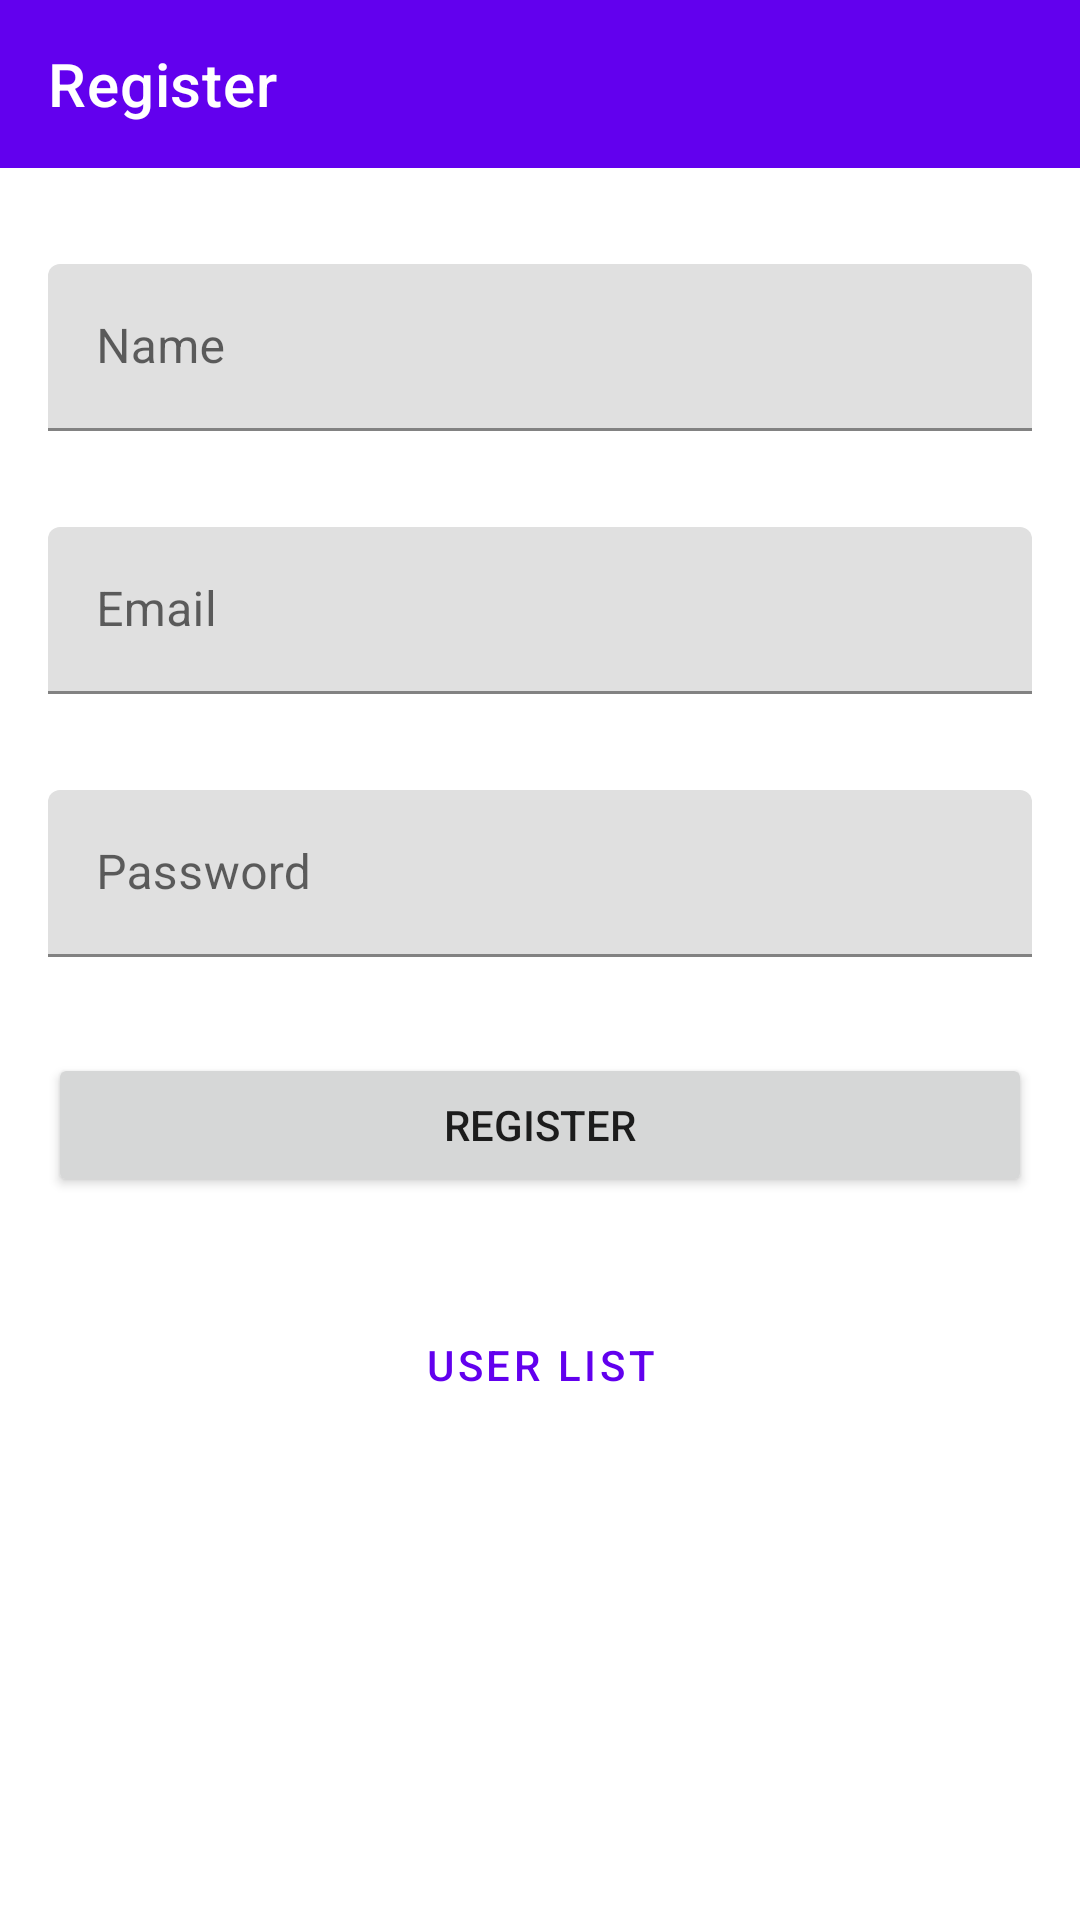

Layout XML and referenced resources for this Android screen:
<!-- AndroidManifest.xml: application theme Theme.MyMvvm -->
<!-- res/layout/fragment_user_register.xml -->
<?xml version="1.0" encoding="utf-8"?>
<androidx.constraintlayout.widget.ConstraintLayout xmlns:android="http://schemas.android.com/apk/res/android"
    xmlns:app="http://schemas.android.com/apk/res-auto"
    xmlns:tools="http://schemas.android.com/tools"
    android:layout_width="match_parent"
    android:layout_height="match_parent"
    tools:context=".ui.user_register.UserRegisterFragment">

    <com.google.android.material.appbar.AppBarLayout
        android:id="@+id/appbar"
        android:layout_width="match_parent"
        android:layout_height="wrap_content"
        android:fitsSystemWindows="true"
        android:theme="@style/Theme.MyMvvm.AppBarOverlay"
        app:layout_constraintEnd_toEndOf="parent"
        app:layout_constraintStart_toStartOf="parent"
        app:layout_constraintTop_toTopOf="parent"
        tools:ignore="MissingConstraints">

        <com.google.android.material.appbar.MaterialToolbar
            android:id="@+id/toolbar"
            android:layout_width="match_parent"
            android:layout_height="?attr/actionBarSize"
            app:title="Register" />

    </com.google.android.material.appbar.AppBarLayout>

    <ScrollView
        android:layout_width="match_parent"
        android:layout_height="match_parent"
        android:layout_marginTop="?attr/actionBarSize"
        app:layout_constraintBottom_toBottomOf="parent"
        app:layout_constraintEnd_toEndOf="parent"
        app:layout_constraintStart_toStartOf="parent"
        app:layout_constraintTop_toBottomOf="@+id/appbar">

        <LinearLayout
            android:layout_width="match_parent"
            android:layout_height="match_parent"
            android:orientation="vertical">

            <com.google.android.material.textfield.TextInputLayout
                android:id="@+id/textInputLayoutUserName"
                android:layout_width="match_parent"
                android:layout_height="wrap_content"
                android:layout_marginStart="16dp"
                android:layout_marginTop="32dp"
                android:layout_marginEnd="16dp"
                android:hint="Name">

                <com.google.android.material.textfield.TextInputEditText
                    android:id="@+id/editTextName"
                    android:layout_width="match_parent"
                    android:layout_height="wrap_content"
                    android:inputType="textPersonName" />
            </com.google.android.material.textfield.TextInputLayout>

            <com.google.android.material.textfield.TextInputLayout
                android:id="@+id/textInputLayoutEmail"
                android:layout_width="match_parent"
                android:layout_height="wrap_content"
                android:layout_marginStart="16dp"
                android:layout_marginTop="32dp"
                android:layout_marginEnd="16dp"
                android:hint="Email">

                <com.google.android.material.textfield.TextInputEditText
                    android:id="@+id/editTextEmail"
                    android:layout_width="match_parent"
                    android:layout_height="wrap_content"
                    android:inputType="textWebEmailAddress" />
            </com.google.android.material.textfield.TextInputLayout>

            <com.google.android.material.textfield.TextInputLayout
                android:id="@+id/textInputLayoutPassword"
                android:layout_width="match_parent"
                android:layout_height="wrap_content"
                android:layout_marginStart="16dp"
                android:layout_marginTop="32dp"
                android:layout_marginEnd="16dp"
                android:hint="Password">

                <com.google.android.material.textfield.TextInputEditText
                    android:id="@+id/editTextPassword"
                    android:layout_width="match_parent"
                    android:layout_height="wrap_content"
                    android:inputType="textPassword|textWebPassword" />
            </com.google.android.material.textfield.TextInputLayout>

            <Button
                android:id="@+id/buttonRegister"
                android:layout_width="match_parent"
                android:layout_height="wrap_content"
                android:layout_marginStart="16dp"
                android:layout_marginTop="32dp"
                android:layout_marginEnd="16dp"
                android:text="Register" />

            <Button
                android:id="@+id/buttonUserList"
                style="@style/Widget.MyMvvm.TextButton"
                android:layout_width="match_parent"
                android:layout_height="wrap_content"
                android:layout_marginStart="16dp"
                android:layout_marginTop="32dp"
                android:layout_marginEnd="16dp"
                android:text="User List" />
        </LinearLayout>

    </ScrollView>
</androidx.constraintlayout.widget.ConstraintLayout>
<!-- resources referenced by this layout -->
<resources>
  <style name="Theme.MyMvvm.AppBarOverlay" parent="ThemeOverlay.MaterialComponents.Dark.ActionBar" />
  <style name="Widget.MyMvvm.TextButton" parent="Widget.MaterialComponents.Button.OutlinedButton">
  
      </style>
  <style name="Theme.MyMvvm" parent="Base.Theme.MyMvvm" />
  <style name="Base.Theme.MyMvvm" parent="Theme.MaterialComponents.DayNight.NoActionBar">
          
          <item name="colorPrimary">@color/purple_500</item>
          <item name="colorPrimaryVariant">@color/purple_700</item>
          <item name="colorOnPrimary">@color/white</item>
          
          <item name="colorSecondary">@color/teal_200</item>
          <item name="colorSecondaryVariant">@color/teal_700</item>
          <item name="colorOnSecondary">@color/black</item>
          
          <item name="android:statusBarColor" tools:targetApi="l">?attr/colorPrimaryVariant</item>
          
      </style>
  <!-- not gathered from this repository: default colours our renderer supplied (Android Studio template values) -->
  <color name="purple_500">#FF6200EE</color>
  <color name="purple_700">#FF3700B3</color>
  <color name="teal_200">#FF03DAC5</color>
  <color name="teal_700">#FF018786</color>
  <color name="black">#FF000000</color>
  <color name="white">#FFFFFFFF</color>
</resources>
